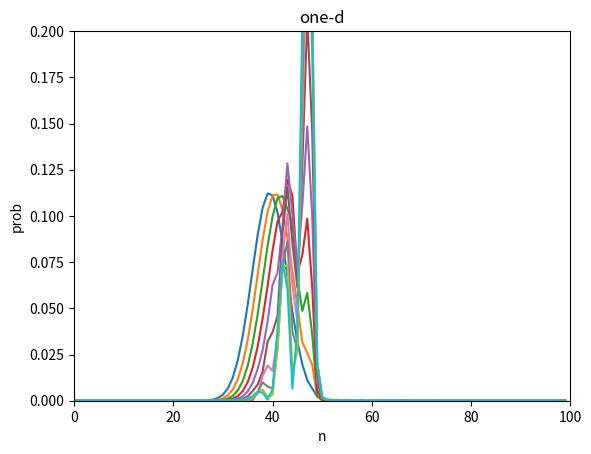

Reproduce this figure in Python.
import numpy as np
import math
import matplotlib.pyplot as plt

# --- Parameters ---
PI = 3.14159265358979323 # Using full precision PI for consistency
NMAX = 100  # Maximum number of rooms/points
MTIME = 3000 # Total number of time steps for evolution loop

# --- Main Program: ONED ---
def oned_program():
    """
    Main program to simulate 1D quantum mechanics with fixed boundary conditions
    using a 3-step time evolution method.
    """
    # Define complex imaginary unit
    iu = 0.0 + 1.0j

    # --- I/O File ---
    try:
        f_p304_out = open('p304.dat', 'w')
    except Exception as e:
        print(f"Error opening p304.dat: {e}")
        return

    plotx = range(NMAX)
    plt.gca().clear()
    plt.title('one-d')
    plt.xlabel(r'n')
    plt.ylabel(r'prob')
    plt.xscale('linear')
    plt.yscale('linear')
    plt.xlim([0,NMAX])
    plt.ylim([0,20/NMAX])

    # --- Initial Data ---
    dx = 1.0
    a_const = 0.5 / dx / dx
    alpha = 0.03

    # V0 is commented out for user input and hardcoded to 1
    v0 = 1.0
    nl = 50
    nr = 60

    # --- Calculation of Hamiltonian ---
    ha = np.zeros(NMAX, dtype=np.float64)
    hb = np.zeros(NMAX - 1, dtype=np.float64) # HB is NMAX-1 elements

    # DO 50 N=1,NMAX
    # IF(NL.LE.N .AND. N.LE.NR) THEN
    #   HA(N) = V0
    # ELSE
    #   HA(N) = 0.0
    # ENDIF
    # 50 CONTINUE
    for n_idx in range(NMAX):
        # Fortran N is (n_idx + 1) in Python
        if nl <= (n_idx + 1) <= nr:
            ha[n_idx] = v0
        else:
            ha[n_idx] = 0.0

    # DO 51 N=1,NMAX-1
    # HB(N) = -A
    # 51 CONTINUE
    for n_idx in range(NMAX - 1):
        hb[n_idx] = -a_const

    # --- Setting Time Step ---
    vmax = 0.0
    vmin = 0.0
    # DO 10 N=1,NMAX
    # IF(HA(N).GT.VMAX) VMAX=HA(N)
    # IF(HA(N).LT.VMIN) VMIN=HA(N)
    # 10 CONTINUE
    vmax = np.max(ha)
    vmin = np.min(ha)

    emax = a_const + vmax
    emin = -a_const + vmin
    ec = max(abs(emax), abs(emin))
    dt = alpha / ec

    # --- Setting Initial Wave Function ---
    # P, Q, R are the main state arrays
    p_psi = np.zeros(NMAX, dtype=np.complex128)
    q_psi = np.zeros(NMAX, dtype=np.complex128)
    r_psi = np.zeros(NMAX, dtype=np.complex128) # R will be used as a state variable in the loop

    x0 = 0.4 * dx * NMAX
    sg = 0.05 * dx * NMAX
    pa_momentum = 0.1 * 2 * PI / dx

    # DO 60 N=1,NMAX
    # X=N*DX
    # P(N)= EXP(-0.5*(X-X0)**2/SG**2) * EXP(IU*PA*(X-X0))
    # 60 CONTINUE
    for n_idx in range(NMAX):
        x = (n_idx + 1) * dx # Fortran N*DX
        p_psi[n_idx] = np.exp(-0.5 * (x - x0)**2 / sg**2) * np.exp(iu * pa_momentum * (x - x0))

    # --- Normalization of Wave Function ---
    pa_norm_factor = 0.0
    # DO 100 N=1,NMAX
    # PA = PA + CABS(P(N))**2
    # 100 CONTINUE
    for n_idx in range(NMAX):
        pa_norm_factor += abs(p_psi[n_idx])**2
    pa_norm_factor = np.sqrt(pa_norm_factor)

    # DO 110 N=1,NMAX
    # P(N)=P(N)/PA
    # 110 CONTINUE
    for n_idx in range(NMAX):
        p_psi[n_idx] = p_psi[n_idx] / pa_norm_factor

    # --- Second OAWave Function (Initial step for 3-step method) ---
    # R(1)= -IU*DT*(HA(1)*P(1)+HB(1)*P(2))
    r_temp_deriv = np.zeros(NMAX, dtype=np.complex128) # Temporary for derivative calculation
    r_temp_deriv[0] = -iu * dt * (ha[0] * p_psi[0] + hb[0] * p_psi[1])
    # DO 61 N=2,NMAX-1
    # R(N)= -IU*DT*( HB(N-1)*P(N-1) + HA(N)*P(N) + HB(N)*P(N+1) )
    # 61 CONTINUE
    for n_idx in range(1, NMAX - 1): # Python index for N=2 to NMAX-1
        r_temp_deriv[n_idx] = -iu * dt * (hb[n_idx-1] * p_psi[n_idx-1] + ha[n_idx] * p_psi[n_idx] + hb[n_idx] * p_psi[n_idx+1])
    # R(NMAX)=-IU*DT*( HB(NMAX-1)*P(NMAX-1) + HA(NMAX)*P(NMAX) )
    r_temp_deriv[NMAX-1] = -iu * dt * (hb[NMAX-2] * p_psi[NMAX-2] + ha[NMAX-1] * p_psi[NMAX-1])

    # DO 62 N=1,NMAX
    # Q(N)=P(N)+R(N)
    # 62 CONTINUE
    q_psi[:] = p_psi[:] + r_temp_deriv[:] # Q_psi is psi(t=dt) approx.

    # Refine Q_psi (corrector step)
    # Q(1)= Q(1)-0.5*IU*DT*(HA(1)*R(1)+HB(1)*R(2))
    r_temp_deriv_2 = np.zeros(NMAX, dtype=np.complex128) # Another temporary for derivative
    r_temp_deriv_2[0] = -0.5 * iu * dt * (ha[0] * r_temp_deriv[0] + hb[0] * r_temp_deriv[1])
    # DO 63 N=2,NMAX-1
    # Q(N)= Q(N)-0.5*IU*DT*(HB(N-1)*R(N-1)+HA(N)*R(N)+HB(N)*R(N+1))
    # 63 CONTINUE
    for n_idx in range(1, NMAX - 1): # Python index for N=2 to NMAX-1
        r_temp_deriv_2[n_idx] = -0.5 * iu * dt * (hb[n_idx-1] * r_temp_deriv[n_idx-1] + ha[n_idx] * r_temp_deriv[n_idx] + hb[n_idx] * r_temp_deriv[n_idx+1])
    # Q(NMAX)=Q(NMAX)-0.5*IU*DT*(HB(NMAX-1)*R(NMAX-1)+HA(NMAX)*R(NMAX))
    r_temp_deriv_2[NMAX-1] = -0.5 * iu * dt * (hb[NMAX-2] * r_temp_deriv[NMAX-2] + ha[NMAX-1] * r_temp_deriv[NMAX-1])

    q_psi[:] = q_psi[:] - r_temp_deriv_2[:] # Final Q_psi (psi(t=dt) refined)

    # At this point:
    # p_psi holds psi(t=0)
    # q_psi holds psi(t=dt)
    # r_psi is currently uninitialized as a state variable, it will be calculated in the first loop iteration.

    # --- Time Evolution Loop (3-step method) ---
    # DO 1000 ITIME=1,MTIME,3
    for itime in range(1, MTIME + 1, 3): # Loop from 1 to MTIME, step by 3
        t_val = dt * itime

        # --- Output Wave Function ---
        # IF(MOD(ITIME,10).EQ. 0) THEN
        if (itime % 100) == 0:
            # DO 150 N=1,NMAX
            # WRITE(20,*) CABS(Q(N))**2
            # 150 CONTINUE
            plot_y = [[] for _ in range(1) ]
            for n_idx in range(NMAX):
                f_p304_out.write(f"{abs(q_psi[n_idx])**2}\n") # Output Q (psi(t+dt))
                plot_y[0].append(abs(q_psi[n_idx])**2)
            plt.plot(plot_y[0],linestyle='solid')

        # --- Time Evolution (3-step method) - No In-Place Update ---
        # Capture current states for calculation
        p_curr = p_psi.copy()
        q_curr = q_psi.copy()
        r_curr = r_psi.copy() # This will be zero for ITIME=1, then the calculated R from previous step

        # Calculate the next states
        # R_next_calc: Corresponds to R(N) in Fortran's first block
        # R(N) = -2*IU*DT*(HA(1)*Q(1)+HB(1)*Q(2))+P(1)
        r_next_calc = np.zeros(NMAX, dtype=np.complex128)
        r_next_calc[0] = -2 * iu * dt * (ha[0] * q_curr[0] + hb[0] * q_curr[1]) + p_curr[0]
        for n_idx in range(1, NMAX - 1):
            r_next_calc[n_idx] = -2 * iu * dt * (hb[n_idx-1] * q_curr[n_idx-1] + ha[n_idx] * q_curr[n_idx] + hb[n_idx] * q_curr[n_idx+1]) + p_curr[n_idx]
        r_next_calc[NMAX-1] = -2 * iu * dt * (hb[NMAX-2] * q_curr[NMAX-2] + ha[NMAX-1] * q_curr[NMAX-1]) + p_curr[NMAX-1]

        # P_next_calc: Corresponds to P(N) in Fortran's second block
        # P(N) = -2*IU*DT*(HA(1)*R(1)+HB(1)*R(2))+Q(1)
        # Uses r_next_calc (the newly calculated R) and q_curr (the old Q)
        p_next_calc = np.zeros(NMAX, dtype=np.complex128)
        p_next_calc[0] = -2 * iu * dt * (ha[0] * r_next_calc[0] + hb[0] * r_next_calc[1]) + q_curr[0]
        for n_idx in range(1, NMAX - 1):
            p_next_calc[n_idx] = -2 * iu * dt * (hb[n_idx-1] * r_next_calc[n_idx-1] + ha[n_idx] * r_next_calc[n_idx] + hb[n_idx] * r_next_calc[n_idx+1]) + q_curr[n_idx]
        p_next_calc[NMAX-1] = -2 * iu * dt * (hb[NMAX-2] * r_next_calc[NMAX-2] + ha[NMAX-1] * r_next_calc[NMAX-1]) + q_curr[NMAX-1]

        # Q_next_calc: Corresponds to Q(N) in Fortran's third block
        # Q(N) = -2*IU*DT*(HA(1)*P(1)+HB(1)*P(2))+R(1)
        # Uses p_next_calc (the newly calculated P) and r_next_calc (the newly calculated R)
        q_next_calc = np.zeros(NMAX, dtype=np.complex128)
        q_next_calc[0] = -2 * iu * dt * (ha[0] * p_next_calc[0] + hb[0] * p_next_calc[1]) + r_next_calc[0]
        for n_idx in range(1, NMAX - 1):
            q_next_calc[n_idx] = -2 * iu * dt * (hb[n_idx-1] * p_next_calc[n_idx-1] + ha[n_idx] * p_next_calc[n_idx] + hb[n_idx] * p_next_calc[n_idx+1]) + r_next_calc[n_idx]
        q_next_calc[NMAX-1] = -2 * iu * dt * (hb[NMAX-2] * p_next_calc[NMAX-2] + ha[NMAX-1] * p_next_calc[NMAX-1]) + r_next_calc[NMAX-1]

        # Update the main state variables for the next iteration
        # The states shift:
        # P_main (old psi(t)) becomes Q_curr (old psi(t+dt))
        # Q_main (old psi(t+dt)) becomes R_next_calc (new psi(t+2dt))
        # R_main (old psi(t+2dt)) becomes P_next_calc (new psi(t+3dt))
        p_psi[:] = q_curr[:]
        q_psi[:] = r_next_calc[:]
        r_psi[:] = p_next_calc[:]

    # Close the output file
    plt.show()
    plt.savefig("one-d.png")
    
    f_p304_out.close()
    print("Program finished. Results written to p304.dat")

# Call the main program function
if __name__ == '__main__':
    oned_program()
